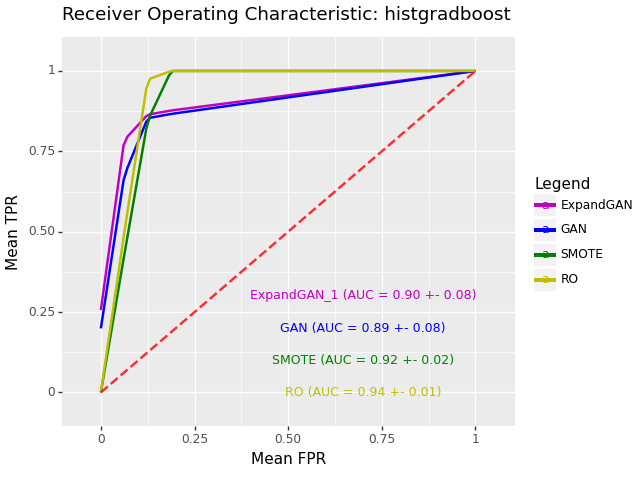

Source data for this figure (header and first rows):
, impute_method, mean_roc_auc, mean_accuracy, sd_roc_auc, hyp, n_expand
0, ExpandGAN, 0.901, 0.9098, 0.0799, HistGradientBoostingClassifier(min_sampl…, 1
0, GAN, 0.8869, 0.8952, 0.08352, HistGradientBoostingClassifier(learning_…, 
0, SMOTE, 0.9233, 0.9091, 0.01626, HistGradientBoostingClassifier(min_sampl…, 
0, RO, 0.9356, 0.9237, 0.009799, HistGradientBoostingClassifier(min_sampl…, 
